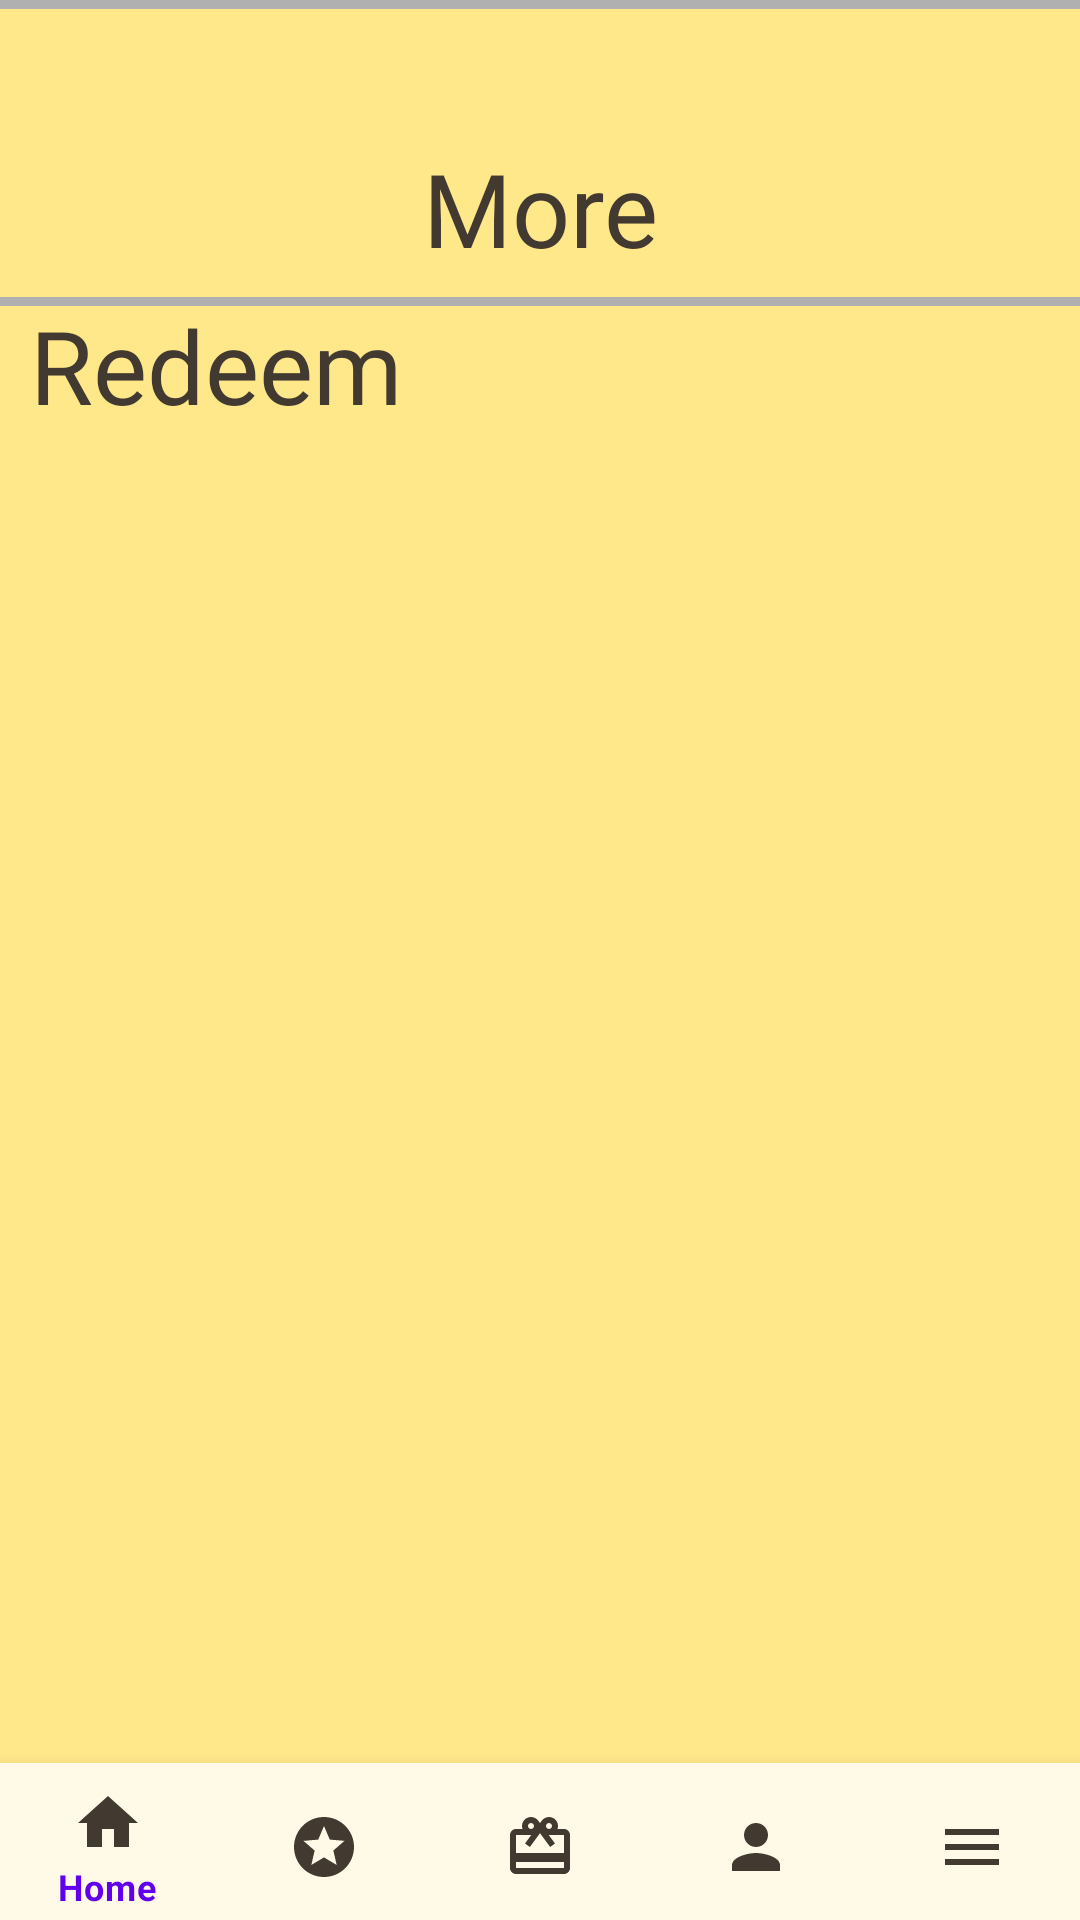

Produce the Android XML layout that renders to this screen, including the resource entries it uses.
<!-- AndroidManifest.xml: application theme Theme.FITO -->
<!-- res/layout/activity_more.xml -->
<?xml version="1.0" encoding="utf-8"?>
<RelativeLayout xmlns:android="http://schemas.android.com/apk/res/android"
    xmlns:app="http://schemas.android.com/apk/res-auto"
    xmlns:tools="http://schemas.android.com/tools"
    android:layout_width="match_parent"
    android:layout_height="match_parent"
    android:background="#FFE88A"
    tools:context=".MoreActivity">

    <TextView
        android:id="@+id/morewords"
        android:layout_width="match_parent"
        android:layout_height="59dp"
        android:layout_marginStart="0dp"
        android:layout_marginLeft="0dp"
        android:layout_marginTop="40dp"
        android:layout_marginEnd="0dp"
        android:layout_marginRight="0dp"
        android:fontFamily="@font/bowlby_one_sc"
        android:gravity="center"
        android:text="More"
        android:textColor="#423A30"
        android:textSize="34sp"
        tools:ignore="HardcodedText" />


    <View
        android:id="@+id/divider"
        android:layout_width="match_parent"
        android:layout_height="3dp"
        android:layout_below="@+id/morewords"
        android:background="@color/divider" />

    <LinearLayout
        android:id="@+id/redeemSystem"
        android:layout_width="match_parent"
        android:layout_height="wrap_content"
        android:orientation="horizontal"
        android:layout_below="@+id/morewords">

        <TextView
            android:id="@+id/redeem"
            android:layout_width="match_parent"
            android:layout_height="59dp"
            android:layout_below="@+id/divider"
            android:fontFamily="@font/bowlby_one_sc"
            android:layout_marginStart="10dp"
            android:text="Redeem"
            android:textColor="#423A30"
            android:textSize="34sp"
            tools:ignore="HardcodedText" />



    </LinearLayout>



    <View
        android:id="@+id/divider2"
        android:layout_width="match_parent"
        android:layout_height="3dp"
        android:layout_below="@+id/redeem"
        android:background="@color/divider" />




    <com.google.android.material.bottomnavigation.BottomNavigationView
        android:layout_width="match_parent"
        android:layout_height="wrap_content"
        android:background="#FFFAE7"
        android:id="@+id/bottom_navigation"
        android:layout_alignParentBottom="true"
        android:layout_marginBottom="-4dp"
        app:layout_constraintBottom_toBottomOf="parent"
        app:layout_constraintEnd_toEndOf="parent"
        app:layout_constraintStart_toStartOf="parent"
        app:itemIconTint="#423A30"
        app:menu="@menu/bottom_menu">


    </com.google.android.material.bottomnavigation.BottomNavigationView>



</RelativeLayout>
<!-- resources referenced by this layout -->
<resources>
  <color name="divider">#B0B0B0</color>
  <!-- drawable go_to (drawable) -->
  <vector android:height="24dp" android:tint="#150429"
      android:viewportHeight="24.0" android:viewportWidth="24.0"
      android:width="24dp" xmlns:android="http://schemas.android.com/apk/res/android">
      <path android:fillColor="#FF000000" android:pathData="M8.59,16.34l4.58,-4.59 -4.58,-4.59L10,5.75l6,6 -6,6z"/>
  </vector>
  <style name="Theme.FITO" parent="Theme.MaterialComponents.DayNight.DarkActionBar">
          
          <item name="colorPrimary">@color/purple_500</item>
          <item name="colorPrimaryVariant">@color/purple_700</item>
          <item name="colorOnPrimary">@color/white</item>
          
          <item name="colorSecondary">@color/teal_200</item>
          <item name="colorSecondaryVariant">@color/teal_700</item>
          <item name="colorOnSecondary">@color/black</item>
          
          <item name="android:statusBarColor" tools:targetApi="l">?attr/colorPrimaryVariant</item>
          
      </style>
  <color name="purple_500">#FF6200EE</color>
  <color name="purple_700">#FF3700B3</color>
  <color name="white">#FFFFFFFF</color>
  <color name="teal_200">#FF03DAC5</color>
  <color name="teal_700">#FF018786</color>
  <color name="black">#FF000000</color>
</resources>
